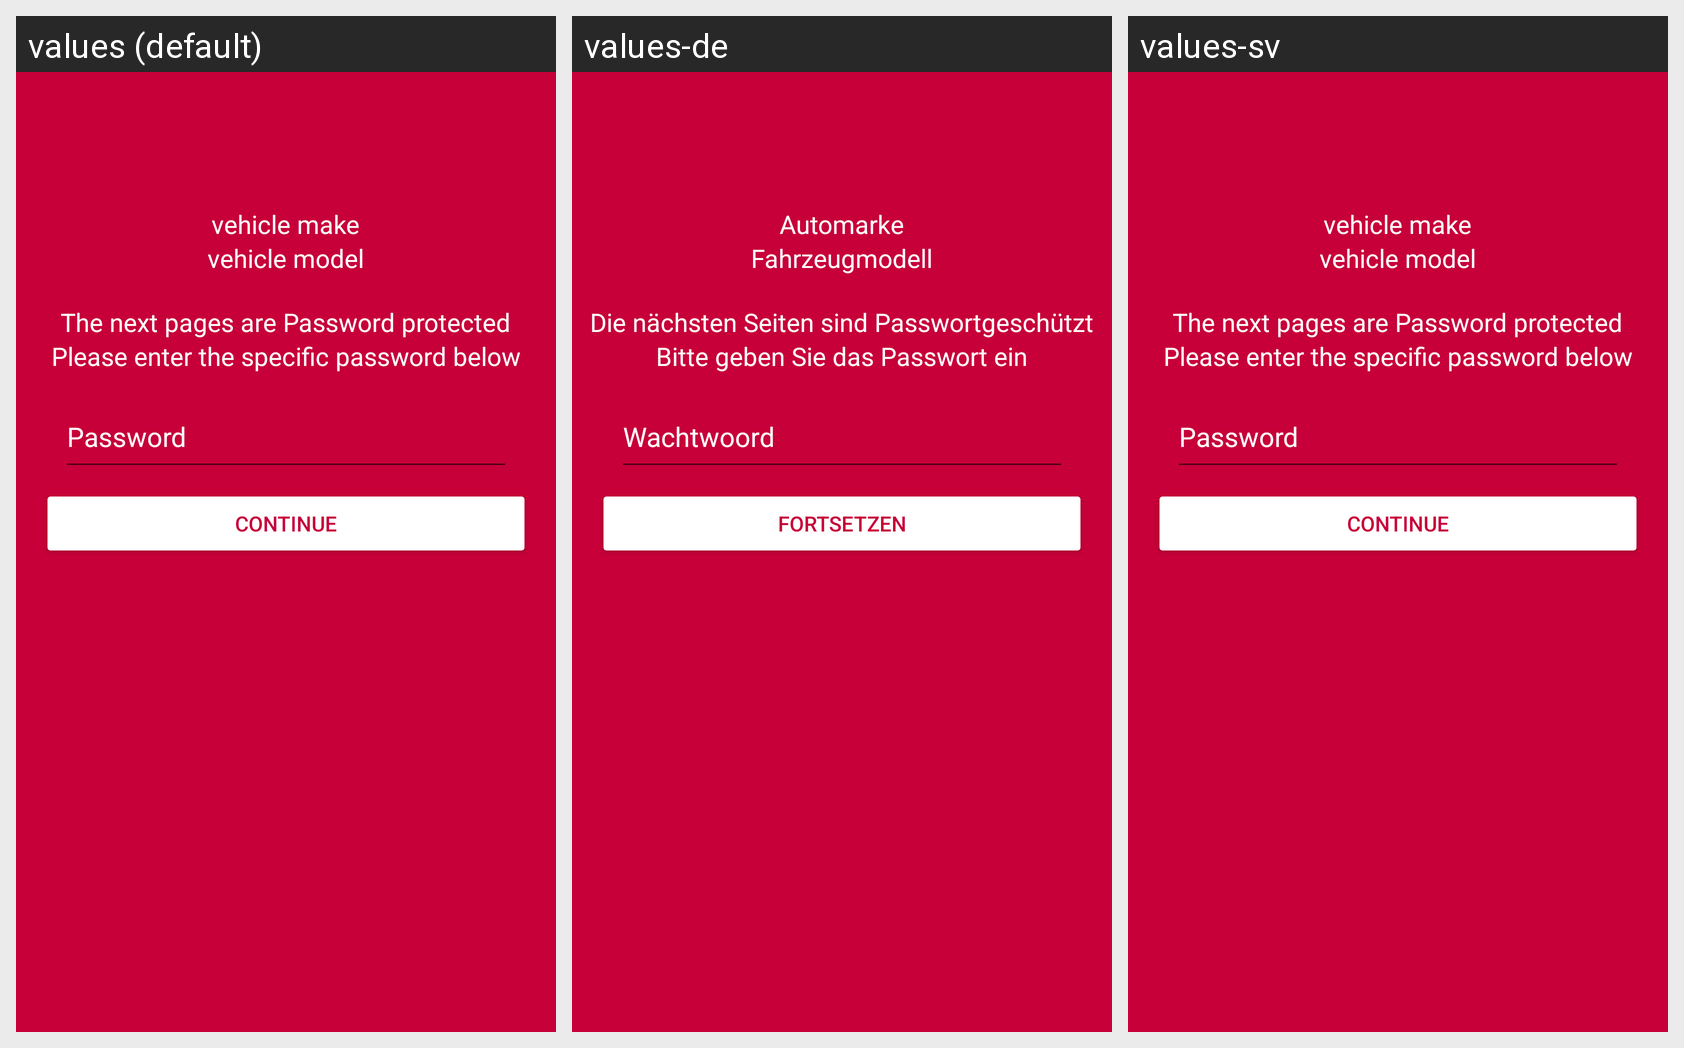

For this localized Android screen grid, give each drawn string resource with its value in every locale shown.
Android screen res/layout/activity_password_protected.xml rendered under 3 locales, left to right: values (default), values-de, values-sv. Device: Nexus 5 (rendered at 1080×1920; each locale shown at half size, 540×960, under a caption strip naming it); theme Theme.AppCompat.Light.
Other locales in the repository, not shown: values-es, values-fr, values-ru.
Strings drawn on this screen, with the default value and each locale's value (text and hints the layout hard-codes, and strings that could not be matched under every locale, appear in the picture but are not listed):

veh_make
  values: vehicle make
  values-de: Automarke
  values-sv: vehicle make  [not translated; the default value is used]

veh_model
  values: vehicle model
  values-de: Fahrzeugmodell
  values-sv: vehicle model  [not translated; the default value is used]

pass_protect
  values: The next pages are Password protected
  values-de: Die nächsten Seiten sind Passwortgeschützt
  values-sv: The next pages are Password protected  [not translated; the default value is used]

ent_below
  values: Please enter the specific password below
  values-de: Bitte geben Sie das Passwort ein
  values-sv: Please enter the specific password below  [not translated; the default value is used]

prompt_password
  values: Password
  values-de: Wachtwoord
  values-sv: Password  [not translated; the default value is used]

continueon
  values: Continue
  values-de: Fortsetzen
  values-sv: Continue  [not translated; the default value is used]
